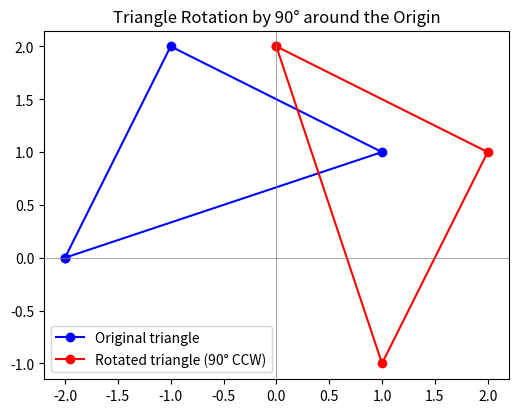

Write the Python code that produced this figure.
import numpy as np
import matplotlib.pyplot as plt

# 1) 원본 삼각형 정의: (x,y) 좌표
triangle = np.array([
    [-2,  0],   # 예시 꼭짓점 1
    [-1,  2],   # 예시 꼭짓점 2
    [ 1,  1],   # 예시 꼭짓점 3
    [-2,  0]    # 닫기용 (첫 점과 동일)
])

# 2) 회전 행렬 (90° 반시계)
R_90 = np.array([
    [ 0, -1],
    [ 1,  0]
])

# 3) 변환 적용
#   (N x 2) · (2 x 2) => (N x 2)
triangle_rotated = triangle @ R_90

# 4) 시각화
plt.figure(figsize=(6,6))

# 원본 삼각형
plt.plot(triangle[:,0], triangle[:,1], 'bo-', label='Original triangle')

# 회전된 삼각형
plt.plot(triangle_rotated[:,0], triangle_rotated[:,1], 'ro-', label='Rotated triangle (90° CCW)')

# 좌표축 보조선
plt.axhline(0, color='gray', linewidth=0.5)
plt.axvline(0, color='gray', linewidth=0.5)

# 축 비율 동일하게 (찌그러지지 않도록)
plt.gca().set_aspect('equal', adjustable='box')
plt.legend()
plt.title("Triangle Rotation by 90° around the Origin")
plt.show()
